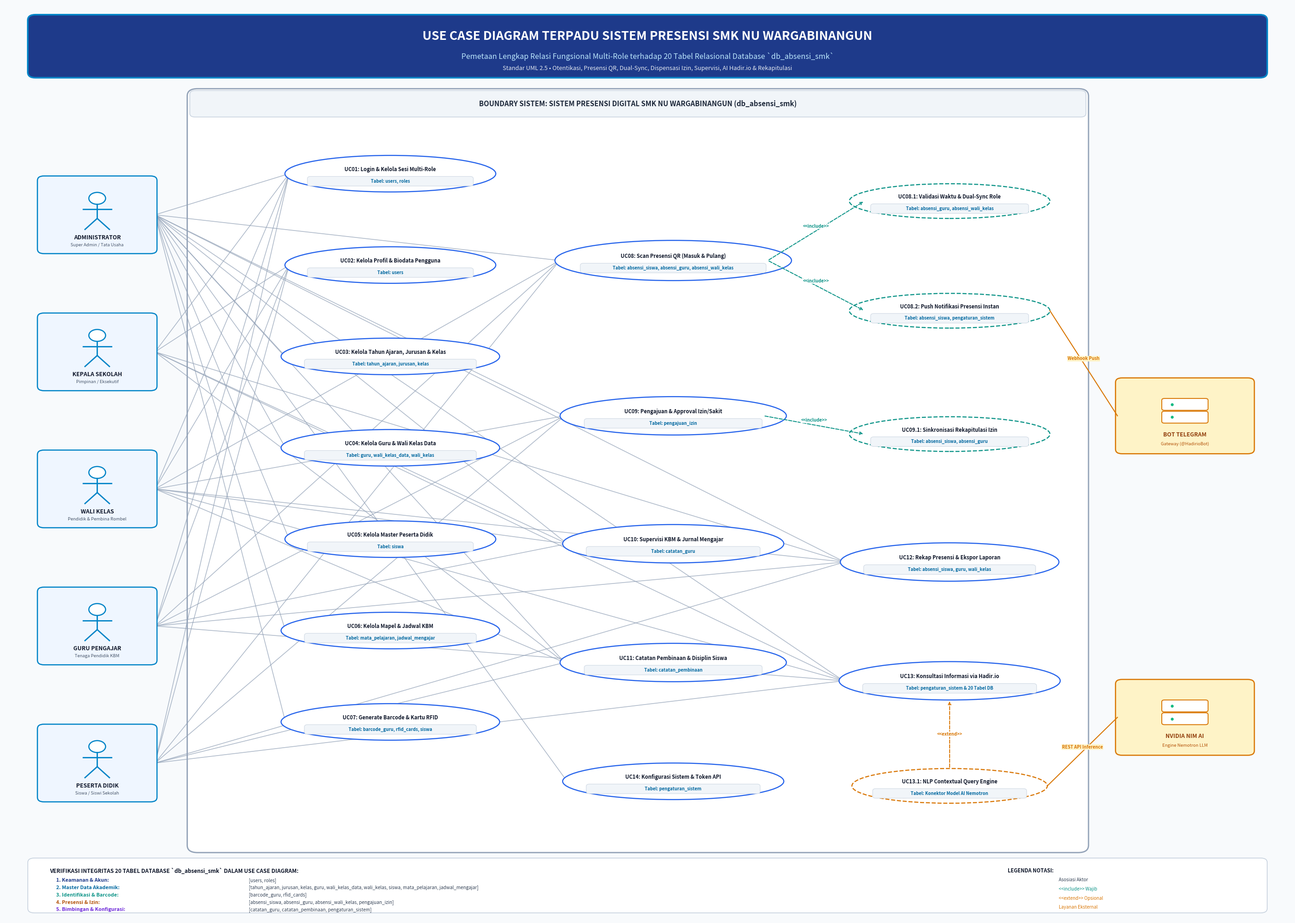

Python code for this plot:
import matplotlib
matplotlib.use('Agg')
import matplotlib.pyplot as plt
import matplotlib.patches as patches
from matplotlib.patches import FancyBboxPatch, Ellipse
import numpy as np

def create_revised_usecase(output_path):
    # Canvas Size: 28 x 20 inches at 300 DPI -> 8400 x 6000 px
    fig, ax = plt.subplots(figsize=(28, 20), dpi=300)
    ax.set_xlim(0, 100)
    ax.set_ylim(0, 100)
    ax.axis('off')

    # Color Palette - Professional Soft Blue & Slate
    BG_COLOR = "#F8FAFC"       # Clean Slate 50
    PANEL_BG = "#FFFFFF"       # White
    PRIMARY_NAVY = "#0F172A"   # Slate 900
    ACCENT_BLUE = "#0284C7"    # Sky 600
    DARK_BLUE = "#1E3A8A"      # Blue 900
    BORDER_COLOR = "#CBD5E1"   # Slate 300
    ACTOR_BG = "#EFF6FF"       # Sky 50
    ACTOR_BORDER = "#0284C7"   # Sky 600
    EXT_BG = "#FEF3C7"         # Amber 50
    EXT_BORDER = "#D97706"     # Amber 600
    UC_BORDER = "#2563EB"      # Blue 600
    INC_BORDER = "#0D9488"     # Teal 600
    EXT_INC_BORDER = "#D97706" # Amber 600
    LINE_COLOR = "#94A3B8"     # Slate 400

    fig.patch.set_facecolor(BG_COLOR)
    ax.set_facecolor(BG_COLOR)

    # 1. HEADER BANNER
    banner = FancyBboxPatch((2, 92.2), 96, 6.5,
                            boxstyle="round,pad=0.2,rounding_size=0.6",
                            facecolor=DARK_BLUE, edgecolor=ACCENT_BLUE, linewidth=2.5, zorder=2)
    ax.add_patch(banner)

    ax.text(50, 96.5, "USE CASE DIAGRAM TERPADU SISTEM PRESENSI SMK NU WARGABINANGUN",
            fontsize=19, fontweight='bold', color='#FFFFFF', ha='center', va='center', zorder=3)
    ax.text(50, 94.3, "Pemetaan Lengkap Relasi Fungsional Multi-Role terhadap 20 Tabel Relasional Database `db_absensi_smk`",
            fontsize=11.5, fontweight='normal', color='#BAE6FD', ha='center', va='center', zorder=3)
    ax.text(50, 93.0, "Standar UML 2.5 • Otentikasi, Presensi QR, Dual-Sync, Dispensasi Izin, Supervisi, AI Hadir.io & Rekapitulasi",
            fontsize=9.2, fontstyle='italic', color='#E2E8F0', ha='center', va='center', zorder=3)

    # 2. SYSTEM BOUNDARY (The System Box)
    sys_box = FancyBboxPatch((14.5, 7.5), 69.5, 83.0,
                             boxstyle="round,pad=0.3,rounding_size=0.8",
                             facecolor=PANEL_BG, edgecolor="#94A3B8", linewidth=2.0, zorder=1)
    ax.add_patch(sys_box)

    # System Boundary Label Header
    sys_header = FancyBboxPatch((14.5, 87.8), 69.5, 2.7,
                                boxstyle="round,pad=0.1,rounding_size=0.4",
                                facecolor="#F1F5F9", edgecolor="#CBD5E1", linewidth=1.2, zorder=2)
    ax.add_patch(sys_header)
    ax.text(49.25, 89.15, "BOUNDARY SISTEM: SISTEM PRESENSI DIGITAL SMK NU WARGABINANGUN (db_absensi_smk)",
            fontsize=10.8, fontweight='bold', color='#1E293B', ha='center', va='center', zorder=3)

    # Helper function to draw stickman actor cleanly
    def draw_actor(x, y, name, role_desc, w=9.0, h=8.2):
        card = FancyBboxPatch((x - w/2, y - h/2), w, h,
                              boxstyle="round,pad=0.15,rounding_size=0.5",
                              facecolor=ACTOR_BG, edgecolor=ACTOR_BORDER, linewidth=1.8, zorder=4)
        ax.add_patch(card)

        # Stick figure inside
        head_y = y + 1.8
        # Head
        circle = plt.Circle((x, head_y), 0.65, facecolor='#FFFFFF', edgecolor=ACTOR_BORDER, linewidth=1.8, zorder=5)
        ax.add_patch(circle)
        # Body
        ax.plot([x, x], [head_y - 0.65, head_y - 2.2], color=ACTOR_BORDER, linewidth=2.0, zorder=5)
        # Arms
        ax.plot([x - 1.1, x + 1.1], [head_y - 1.2, head_y - 1.2], color=ACTOR_BORDER, linewidth=2.0, zorder=5)
        # Legs
        ax.plot([x, x - 0.95], [head_y - 2.2, head_y - 3.4], color=ACTOR_BORDER, linewidth=2.0, zorder=5)
        ax.plot([x, x + 0.95], [head_y - 2.2, head_y - 3.4], color=ACTOR_BORDER, linewidth=2.0, zorder=5)

        # Label Text
        ax.text(x, y - 2.5, name, fontsize=8.8, fontweight='bold', color=PRIMARY_NAVY, ha='center', va='center', zorder=5)
        ax.text(x, y - 3.3, role_desc, fontsize=6.8, color='#475569', ha='center', va='center', zorder=5)
        return (x, y)

    # Helper function to draw external actor
    def draw_ext_actor(x, y, name, type_desc, w=10.5, h=8.0):
        card = FancyBboxPatch((x - w/2, y - h/2), w, h,
                              boxstyle="round,pad=0.15,rounding_size=0.5",
                              facecolor=EXT_BG, edgecolor=EXT_BORDER, linewidth=1.8, zorder=4)
        ax.add_patch(card)

        # Server/API icon
        b1 = FancyBboxPatch((x - 1.7, y + 0.7), 3.4, 1.1, boxstyle="round,pad=0.1,rounding_size=0.2",
                            facecolor="#FFFFFF", edgecolor=EXT_BORDER, linewidth=1.4, zorder=5)
        b2 = FancyBboxPatch((x - 1.7, y - 0.7), 3.4, 1.1, boxstyle="round,pad=0.1,rounding_size=0.2",
                            facecolor="#FFFFFF", edgecolor=EXT_BORDER, linewidth=1.4, zorder=5)
        ax.add_patch(b1)
        ax.add_patch(b2)
        ax.plot([x - 1.0], [y + 1.25], 'o', color='#10B981', markersize=3.5, zorder=6)
        ax.plot([x - 1.0], [y - 0.15], 'o', color='#10B981', markersize=3.5, zorder=6)

        ax.text(x, y - 2.1, name, fontsize=8.8, fontweight='bold', color='#92400E', ha='center', va='center', zorder=5)
        ax.text(x, y - 3.1, type_desc, fontsize=6.8, color='#B45309', ha='center', va='center', zorder=5)
        return (x, y)

    # 3. DRAW PRIMARY ACTORS (Left Column)
    actors = {
        'admin': draw_actor(7.2, 77.0, "ADMINISTRATOR", "Super Admin / Tata Usaha"),
        'kepsek': draw_actor(7.2, 62.0, "KEPALA SEKOLAH", "Pimpinan / Eksekutif"),
        'wali_kelas': draw_actor(7.2, 47.0, "WALI KELAS", "Pendidik & Pembina Rombel"),
        'guru': draw_actor(7.2, 32.0, "GURU PENGAJAR", "Tenaga Pendidik KBM"),
        'siswa': draw_actor(7.2, 17.0, "PESERTA DIDIK", "Siswa / Siswi Sekolah")
    }

    # 4. DRAW EXTERNAL ACTORS (Right Column)
    ext_actors = {
        'telegram': draw_ext_actor(91.8, 55.0, "BOT TELEGRAM", "Gateway (@HadirioBot)"),
        'nvidia': draw_ext_actor(91.8, 22.0, "NVIDIA NIM AI", "Engine Nemotron LLM")
    }

    # Helper function to draw Use Case capsule
    usecase_coords = {}
    def draw_uc(uc_id, title, table_tag, cx, cy, rx=8.4, ry=2.1, border=UC_BORDER, is_dashed=False):
        ellipse = Ellipse((cx, cy), rx*2, ry*2, facecolor="#FFFFFF", edgecolor=border,
                          linewidth=1.7, linestyle='--' if is_dashed else '-', zorder=4)
        ax.add_patch(ellipse)

        # Title
        ax.text(cx, cy + 0.45, f"{uc_id}: {title}", fontsize=8.0, fontweight='bold',
                color='#0F172A', ha='center', va='center', zorder=5)

        # Table badge
        bw, bh = rx * 1.55, 0.85
        badge = FancyBboxPatch((cx - bw/2, cy - 1.25), bw, bh,
                               boxstyle="round,pad=0.1,rounding_size=0.25",
                               facecolor="#F1F5F9", edgecolor="#CBD5E1", linewidth=0.7, zorder=5)
        ax.add_patch(badge)
        ax.text(cx, cy - 0.82, f"Tabel: {table_tag}", fontsize=6.8, fontweight='bold',
                color='#0369A1', ha='center', va='center', zorder=6)

        usecase_coords[uc_id] = (cx, cy, rx, ry)
        return (cx, cy)

    # 5. DRAW USE CASES IN 3 WELL-ORGANIZED COLUMNS
    # --- COLUMN 1: AKADEMIK & MASTER DATA (x=30.0) ---
    draw_uc("UC01", "Login & Kelola Sesi Multi-Role", "users, roles", 30.0, 81.5, rx=8.2, ry=2.0)
    draw_uc("UC02", "Kelola Profil & Biodata Pengguna", "users", 30.0, 71.5, rx=8.2, ry=2.0)
    draw_uc("UC03", "Kelola Tahun Ajaran, Jurusan & Kelas", "tahun_ajaran, jurusan, kelas", 30.0, 61.5, rx=8.5, ry=2.0)
    draw_uc("UC04", "Kelola Guru & Wali Kelas Data", "guru, wali_kelas_data, wali_kelas", 30.0, 51.5, rx=8.5, ry=2.0)
    draw_uc("UC05", "Kelola Master Peserta Didik", "siswa", 30.0, 41.5, rx=8.2, ry=2.0)
    draw_uc("UC06", "Kelola Mapel & Jadwal KBM", "mata_pelajaran, jadwal_mengajar", 30.0, 31.5, rx=8.5, ry=2.0)
    draw_uc("UC07", "Generate Barcode & Kartu RFID", "barcode_guru, rfid_cards, siswa", 30.0, 21.5, rx=8.5, ry=2.0)

    # --- COLUMN 2: CORE PRESENSI, IZIN & SUPERVISI (x=52.0) ---
    draw_uc("UC08", "Scan Presensi QR (Masuk & Pulang)", "absensi_siswa, absensi_guru, absensi_wali_kelas", 52.0, 72.0, rx=9.2, ry=2.2)
    draw_uc("UC09", "Pengajuan & Approval Izin/Sakit", "pengajuan_izin", 52.0, 55.0, rx=8.8, ry=2.1)
    draw_uc("UC10", "Supervisi KBM & Jurnal Mengajar", "catatan_guru", 52.0, 41.0, rx=8.6, ry=2.1)
    draw_uc("UC11", "Catatan Pembinaan & Disiplin Siswa", "catatan_pembinaan", 52.0, 28.0, rx=8.8, ry=2.1)
    draw_uc("UC14", "Konfigurasi Sistem & Token API", "pengaturan_sistem", 52.0, 15.0, rx=8.6, ry=2.0)

    # --- COLUMN 3: INCLUDED SUB-USECASES, AI & REKAP (x=73.5) ---
    draw_uc("UC08.1", "Validasi Waktu & Dual-Sync Role", "absensi_guru, absensi_wali_kelas", 73.5, 78.5, rx=7.8, ry=1.9, border=INC_BORDER, is_dashed=True)
    draw_uc("UC08.2", "Push Notifikasi Presensi Instan", "absensi_siswa, pengaturan_sistem", 73.5, 66.5, rx=7.8, ry=1.9, border=INC_BORDER, is_dashed=True)
    draw_uc("UC09.1", "Sinkronisasi Rekapitulasi Izin", "absensi_siswa, absensi_guru", 73.5, 53.0, rx=7.8, ry=1.9, border=INC_BORDER, is_dashed=True)
    draw_uc("UC12", "Rekap Presensi & Ekspor Laporan", "absensi_siswa, guru, wali_kelas", 73.5, 39.0, rx=8.5, ry=2.1)
    draw_uc("UC13", "Konsultasi Informasi via Hadir.io", "pengaturan_sistem & 20 Tabel DB", 73.5, 26.0, rx=8.6, ry=2.1)
    draw_uc("UC13.1", "NLP Contextual Query Engine", "Konektor Model AI Nemotron", 73.5, 14.5, rx=7.6, ry=1.9, border=EXT_INC_BORDER, is_dashed=True)

    # 6. DRAW ACTOR ASSOCIATIONS (CLEAN, ROUTED CONNECTIONS)
    def connect_actor(actor_key, uc_key, alpha=0.75):
        ap = actors[actor_key]
        up = usecase_coords[uc_key]
        x1 = ap[0] + 4.5
        y1 = ap[1]
        x2 = up[0] - up[2] * 0.96
        y2 = up[1]
        ax.plot([x1, x2], [y1, y2], color=LINE_COLOR, linewidth=1.15, alpha=alpha, zorder=3)

    # Admin connections
    for uc in ['UC01', 'UC03', 'UC04', 'UC05', 'UC06', 'UC07', 'UC08', 'UC09', 'UC10', 'UC11', 'UC12', 'UC13', 'UC14']:
        connect_actor('admin', uc)

    # Kepsek connections
    for uc in ['UC01', 'UC02', 'UC10', 'UC11', 'UC12', 'UC13']:
        connect_actor('kepsek', uc)

    # Wali Kelas connections
    for uc in ['UC01', 'UC02', 'UC08', 'UC09', 'UC10', 'UC11', 'UC12', 'UC13']:
        connect_actor('wali_kelas', uc)

    # Guru connections
    for uc in ['UC01', 'UC02', 'UC08', 'UC09', 'UC10', 'UC12', 'UC13']:
        connect_actor('guru', uc)

    # Siswa connections
    for uc in ['UC01', 'UC02', 'UC08', 'UC09', 'UC11', 'UC12', 'UC13']:
        connect_actor('siswa', uc)

    # 7. DRAW UML DEPENDENCIES (<<include>> and <<extend>>)
    def draw_dep(from_uc, to_uc, rel_text, color, is_extend=False):
        p1 = usecase_coords[from_uc]
        p2 = usecase_coords[to_uc]
        if not is_extend:
            # from base to included
            x1, y1 = p1[0] + p1[2]*0.8, p1[1]
            x2, y2 = p2[0] - p2[2]*0.85, p2[1]
        else:
            # from extension to base (UML standard: extension points to extended use case)
            x1, y1 = p1[0], p1[1] + p1[3]
            x2, y2 = p2[0], p2[1] - p2[3]

        ax.annotate('', xy=(x2, y2), xytext=(x1, y1),
                    arrowprops=dict(arrowstyle="->", color=color, lw=1.4, linestyle="--", shrinkA=2, shrinkB=2),
                    zorder=6)
        mx, my = (x1 + x2)/2, (y1 + y2)/2 + (0.5 if not is_extend else 0.0)
        ax.text(mx, my, rel_text, fontsize=6.8, fontweight='bold', color=color,
                ha='center', va='center', bbox=dict(boxstyle="round,pad=0.1", fc="#FFFFFF", ec="none", alpha=0.9), zorder=7)

    draw_dep("UC08", "UC08.1", "<<include>>", INC_BORDER)
    draw_dep("UC08", "UC08.2", "<<include>>", INC_BORDER)
    draw_dep("UC09", "UC09.1", "<<include>>", INC_BORDER)
    draw_dep("UC13.1", "UC13", "<<extend>>", EXT_INC_BORDER, is_extend=True)

    # 8. CONNECT EXTERNAL ACTORS
    # Telegram Bot
    t_pos = ext_actors['telegram']
    uc08_2 = usecase_coords['UC08.2']
    ax.plot([t_pos[0] - 5.25, uc08_2[0] + uc08_2[2]], [t_pos[1], uc08_2[1]],
            color=EXT_BORDER, linewidth=1.5, zorder=5)
    ax.text((t_pos[0] - 5.25 + uc08_2[0] + uc08_2[2])/2, (t_pos[1] + uc08_2[1])/2 + 0.5,
            "Webhook Push", fontsize=6.8, color=EXT_BORDER, fontweight='bold',
            ha='center', va='center', bbox=dict(boxstyle="round,pad=0.1", fc="#FEF3C7", ec="none"), zorder=6)

    # NVIDIA AI
    nv_pos = ext_actors['nvidia']
    uc13_1 = usecase_coords['UC13.1']
    ax.plot([nv_pos[0] - 5.25, uc13_1[0] + uc13_1[2]], [nv_pos[1], uc13_1[1]],
            color=EXT_BORDER, linewidth=1.5, zorder=5)
    ax.text((nv_pos[0] - 5.25 + uc13_1[0] + uc13_1[2])/2, (nv_pos[1] + uc13_1[1])/2 + 0.5,
            "REST API Inference", fontsize=6.8, color=EXT_BORDER, fontweight='bold',
            ha='center', va='center', bbox=dict(boxstyle="round,pad=0.1", fc="#FEF3C7", ec="none"), zorder=6)

    # 9. BOTTOM FOOTER MATRIX & LEGEND
    footer = FancyBboxPatch((2, 0.8), 96, 5.6,
                            boxstyle="round,pad=0.2,rounding_size=0.5",
                            facecolor="#FFFFFF", edgecolor="#CBD5E1", linewidth=1.3, zorder=3)
    ax.add_patch(footer)

    ax.text(3.5, 5.2, "VERIFIKASI INTEGRITAS 20 TABEL DATABASE `db_absensi_smk` DALAM USE CASE DIAGRAM:",
            fontsize=8.5, fontweight='bold', color=PRIMARY_NAVY, va='center')

    db_rows = [
        ("1. Keamanan & Akun:", "users, roles", "#1E3A8A"),
        ("2. Master Data Akademik:", "tahun_ajaran, jurusan, kelas, guru, wali_kelas_data, wali_kelas, siswa, mata_pelajaran, jadwal_mengajar", "#0369A1"),
        ("3. Identifikasi & Barcode:", "barcode_guru, rfid_cards", "#0D9488"),
        ("4. Presensi & Izin:", "absensi_siswa, absensi_guru, absensi_wali_kelas, pengajuan_izin", "#B45309"),
        ("5. Bimbingan & Konfigurasi:", "catatan_guru, catatan_pembinaan, pengaturan_sistem", "#6D28D9")
    ]

    y_pos = 4.15
    for title, tbls, col in db_rows:
        ax.text(4.0, y_pos, title, fontsize=7.8, fontweight='bold', color=col, va='center')
        ax.text(19.0, y_pos, f"[{tbls}]", fontsize=7.2, color='#334155', va='center')
        y_pos -= 0.8

    # Legend symbols right side
    ax.text(78, 5.2, "LEGENDA NOTASI:", fontsize=8.0, fontweight='bold', color=PRIMARY_NAVY, va='center')
    ax.plot([78, 81], [4.2, 4.2], color=LINE_COLOR, lw=1.3)
    ax.text(82, 4.2, "Asosiasi Aktor", fontsize=7.0, color='#334155', va='center')

    ax.plot([78, 81], [3.2, 3.2], color=INC_BORDER, lw=1.3, linestyle="--")
    ax.text(82, 3.2, "<<include>> Wajib", fontsize=7.0, color=INC_BORDER, va='center')

    ax.plot([78, 81], [2.2, 2.2], color=EXT_INC_BORDER, lw=1.3, linestyle="--")
    ax.text(82, 2.2, "<<extend>> Opsional", fontsize=7.0, color=EXT_INC_BORDER, va='center')

    ax.plot([78, 81], [1.2, 1.2], color=EXT_BORDER, lw=1.3)
    ax.text(82, 1.2, "Layanan Eksternal", fontsize=7.0, color=EXT_BORDER, va='center')

    plt.tight_layout()
    plt.savefig(output_path, dpi=300, facecolor=fig.get_facecolor(), edgecolor='none', bbox_inches='tight')
    plt.close()
    print(f"[SUCCESS] Revised Use Case Diagram saved to: {output_path}")

if __name__ == "__main__":
    out_file = r"c:\xampp\htdocs\absen\Usecase_Diagram_Sistem_Absensi_SMK_NU_Wargabinangun.png"
    create_revised_usecase(out_file)
